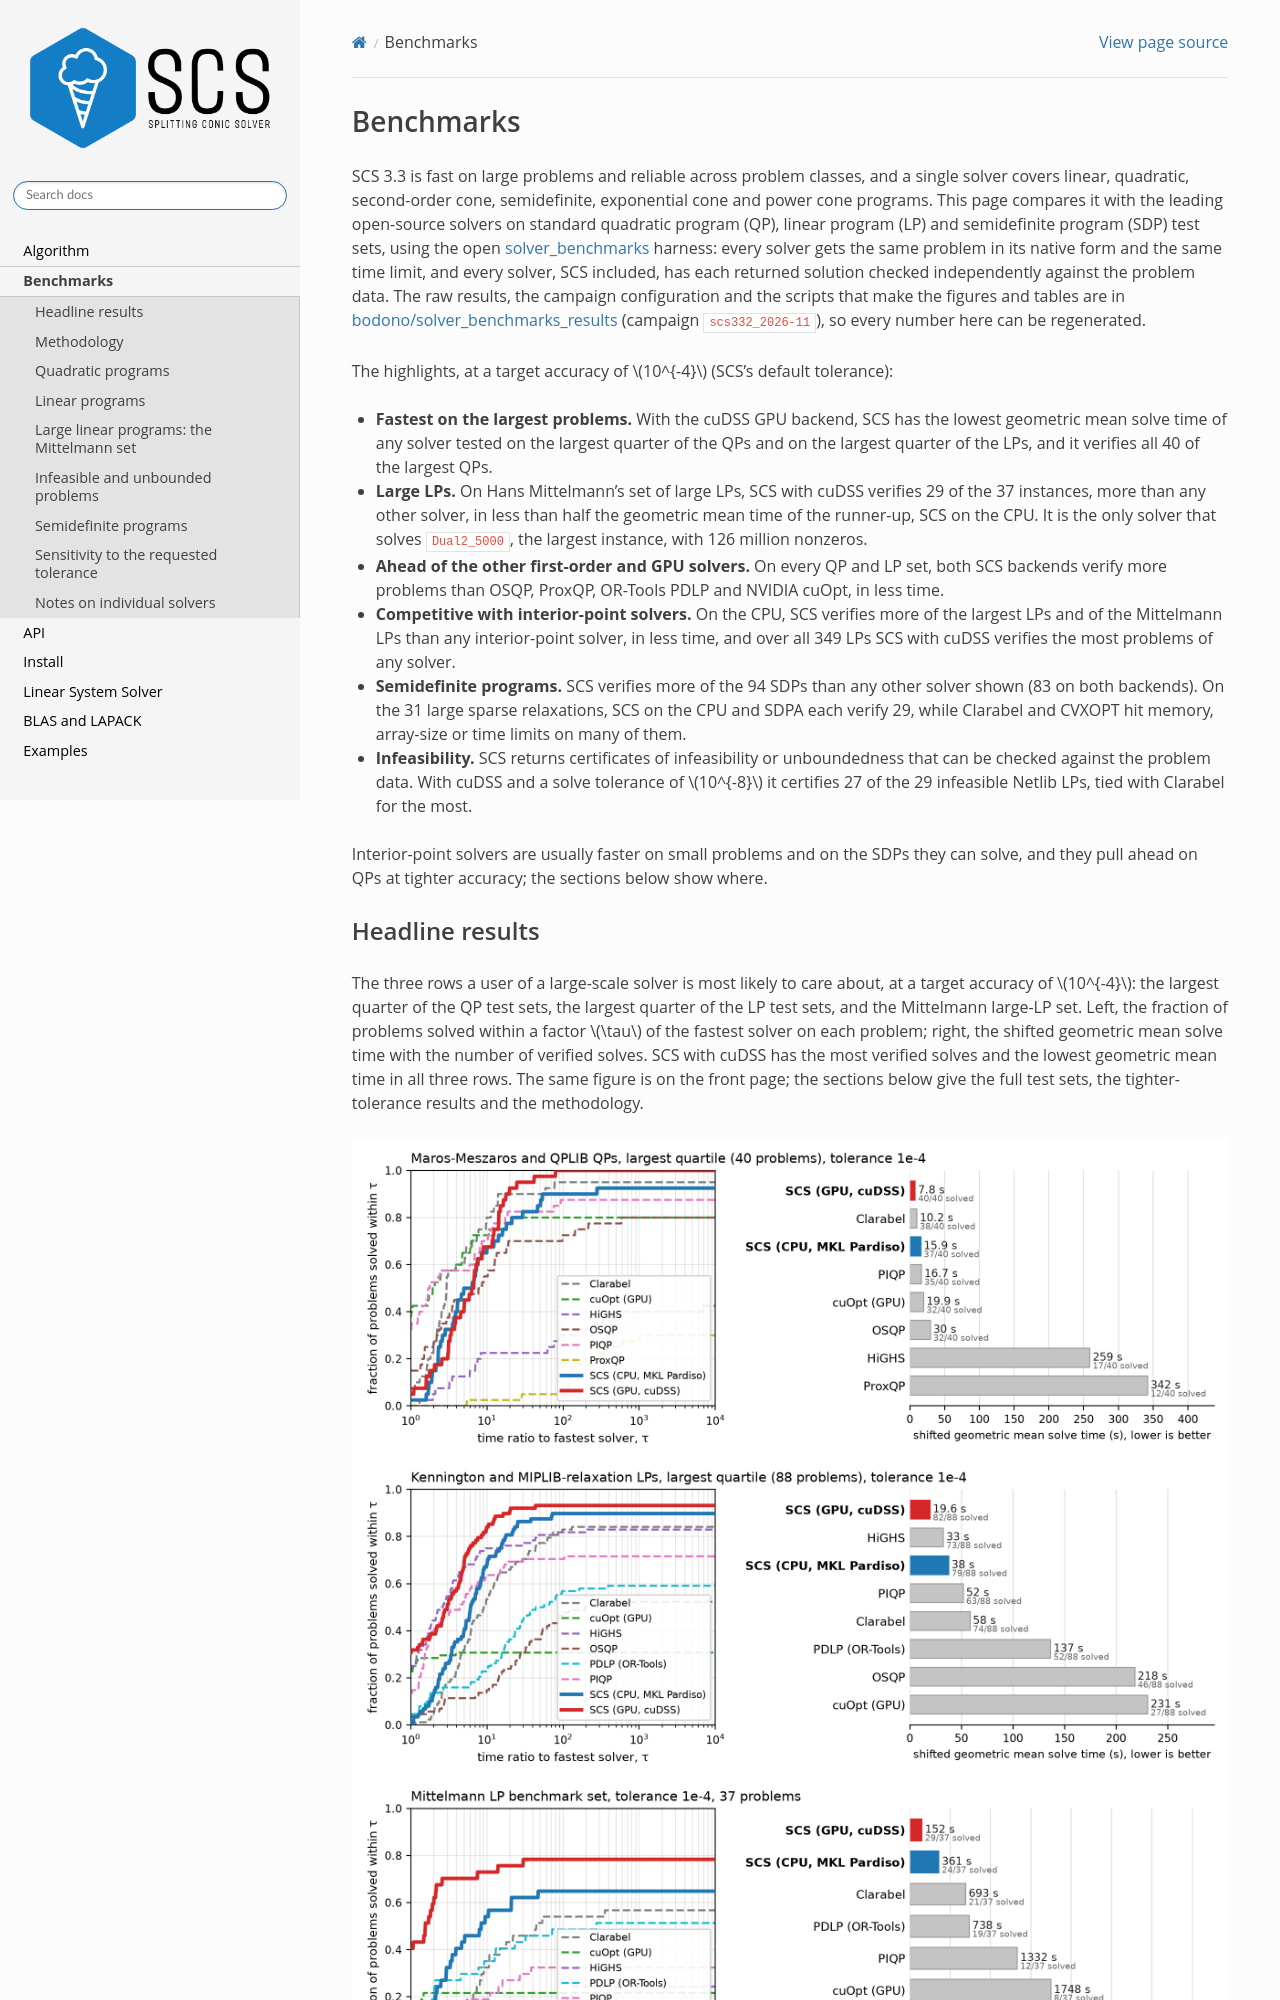

repository: cvxgrp/scs · page: benchmarks/index.html · generator: sphinx

.. _benchmarks:

Benchmarks
==========

SCS 3.3 is fast on large problems and reliable across problem classes, and a
single solver covers linear, quadratic, second-order cone, semidefinite,
exponential cone and power cone programs. This page compares it with the
leading open-source solvers on standard quadratic program (QP), linear program
(LP) and semidefinite program (SDP) test sets, using the open
`solver_benchmarks <https://github.com/bodono/solver_benchmarks>`_ harness:
every solver gets the same problem in its native form and the same time limit,
and every solver, SCS included, has each returned solution checked
independently against the problem data. The raw results, the campaign
configuration and the scripts that make the figures and tables are in
`bodono/solver_benchmarks_results
<https://github.com/bodono/solver_benchmarks_results>`_ (campaign
``scs332_2026-11``), so every number here can be regenerated.

The highlights, at a target accuracy of :math:`10^{-4}` (SCS's default
tolerance):

* **Fastest on the largest problems.** With the cuDSS GPU backend, SCS has the
  lowest geometric mean solve time of any solver tested on the largest quarter
  of the QPs and on the largest quarter of the LPs, and it verifies all 40 of
  the largest QPs.
* **Large LPs.** On Hans Mittelmann's set of large LPs, SCS with cuDSS
  verifies 29 of the 37 instances, more than any other solver, in less than
  half the geometric mean time of the runner-up, SCS on the CPU. It is the
  only solver that solves ``Dual2_5000``, the largest instance, with 126
  million nonzeros.
* **Ahead of the other first-order and GPU solvers.** On every QP and LP set,
  both SCS backends verify more problems than OSQP, ProxQP, OR-Tools PDLP and
  NVIDIA cuOpt, in less time.
* **Competitive with interior-point solvers.** On the CPU, SCS verifies more
  of the largest LPs and of the Mittelmann LPs than any interior-point solver,
  in less time, and over all 349 LPs SCS with cuDSS verifies the most problems
  of any solver.
* **Semidefinite programs.** SCS verifies more of the 94 SDPs than any other
  solver shown (83 on both backends). On the 31 large sparse relaxations, SCS
  on the CPU and SDPA each verify 29, while Clarabel and CVXOPT hit memory,
  array-size or time limits on many of them.
* **Infeasibility.** SCS returns certificates of infeasibility or
  unboundedness that can be checked against the problem data. With cuDSS and a
  solve tolerance of :math:`10^{-8}` it certifies 27 of the 29 infeasible
  Netlib LPs, tied with Clarabel for the most.

Interior-point solvers are usually faster on small problems and on the SDPs
they can solve, and they pull ahead on QPs at tighter accuracy; the sections
below show where.

.. _bench_headline:

Headline results
----------------

The three rows a user of a large-scale solver is most likely to care about,
at a target accuracy of :math:`10^{-4}`: the largest quarter of the QP test
sets, the largest quarter of the LP test sets, and the Mittelmann large-LP
set. Left, the fraction of problems solved within a factor :math:`\tau` of the
fastest solver on each problem; right, the shifted geometric mean solve time
with the number of verified solves. SCS with cuDSS has the most verified
solves and the lowest geometric mean time in all three rows. The same figure
is on the front page; the sections below give the full test sets, the
tighter-tolerance results and the methodology.

.. figure:: ../files/bench/landing_grid.png
   :width: 100 %
   :align: center

.. _bench_method:
